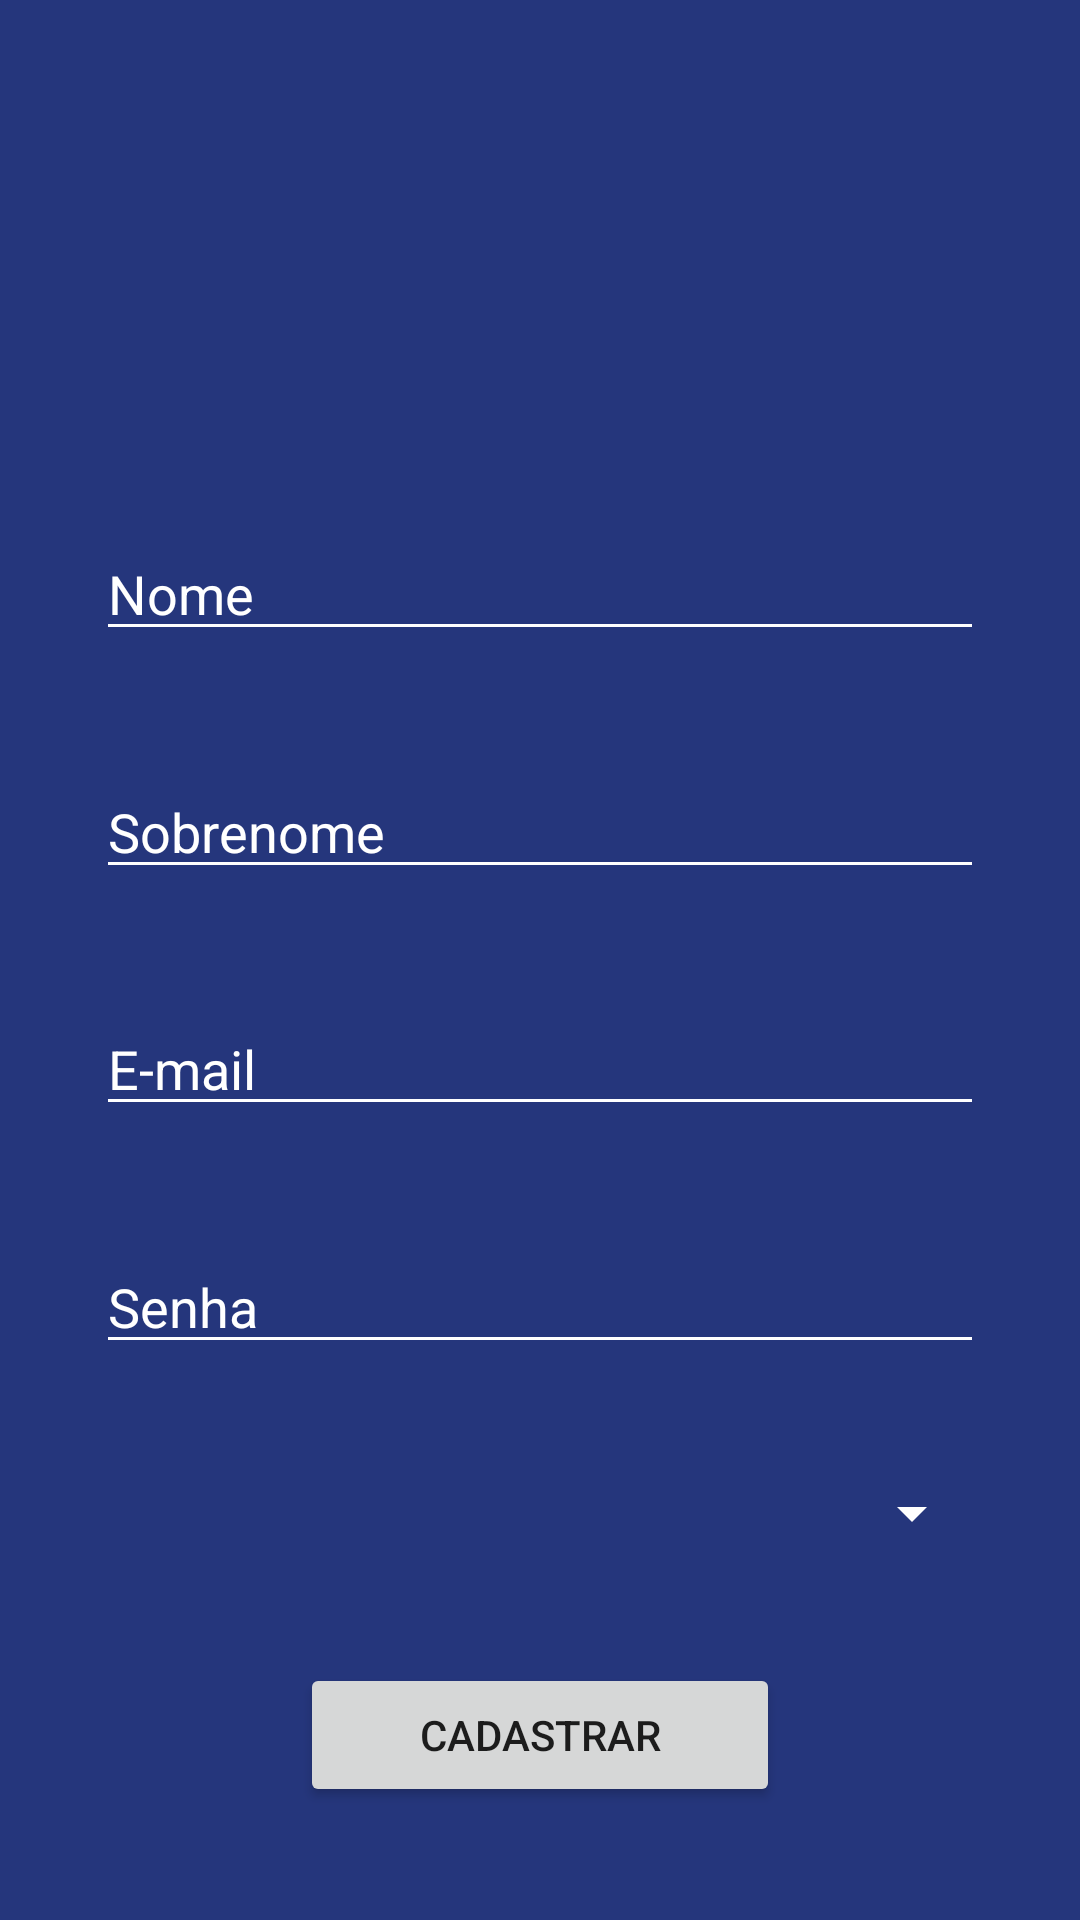

Reconstruct the res/layout file that produces this screen, plus the resources it refers to.
<!-- AndroidManifest.xml: application theme AppTheme -->
<!-- res/layout/activity_cadastro.xml -->
<?xml version="1.0" encoding="utf-8"?>
<androidx.constraintlayout.widget.ConstraintLayout xmlns:android="http://schemas.android.com/apk/res/android"
    xmlns:app="http://schemas.android.com/apk/res-auto"
    xmlns:tools="http://schemas.android.com/tools"
    android:layout_width="match_parent"
    android:layout_height="match_parent"
    android:background="@color/AzulCellep"
    tools:context=".CadastroActivity">

    <ImageView
        android:id="@+id/imageView5"
        android:layout_width="100dp"
        android:layout_height="100dp"
        app:layout_constraintBottom_toTopOf="@+id/edtCadastroNome"
        app:layout_constraintEnd_toEndOf="parent"
        app:layout_constraintHorizontal_bias="0.5"
        app:layout_constraintStart_toStartOf="parent"
        app:layout_constraintTop_toTopOf="parent"
        tools:srcCompat="@drawable/ic_baseline_person_add_24" />

    <EditText
        android:id="@+id/edtCadastroNome"
        android:layout_width="0dp"
        android:layout_height="wrap_content"
        android:layout_marginStart="32dp"
        android:layout_marginEnd="32dp"
        android:backgroundTint="#FFFFFF"
        android:ems="10"
        android:hint="Nome"
        android:inputType="textPersonName"
        android:textColor="@android:color/white"
        android:textColorHint="@android:color/white"
        app:layout_constraintBottom_toTopOf="@+id/edtCadastroSobrenome"
        app:layout_constraintEnd_toEndOf="parent"
        app:layout_constraintHorizontal_bias="0.5"
        app:layout_constraintStart_toStartOf="parent"
        app:layout_constraintTop_toBottomOf="@+id/imageView5" />

    <EditText
        android:id="@+id/edtCadastroSobrenome"
        android:layout_width="0dp"
        android:layout_height="wrap_content"
        android:layout_marginStart="32dp"
        android:layout_marginEnd="32dp"
        android:backgroundTint="#FFFFFF"
        android:ems="10"
        android:hint="Sobrenome"
        android:inputType="textPersonName"
        android:textColor="@android:color/white"
        android:textColorHint="#FFFFFF"
        app:layout_constraintBottom_toTopOf="@+id/edtCadastroEmail"
        app:layout_constraintEnd_toEndOf="parent"
        app:layout_constraintHorizontal_bias="0.5"
        app:layout_constraintStart_toStartOf="parent"
        app:layout_constraintTop_toBottomOf="@+id/edtCadastroNome" />

    <EditText
        android:id="@+id/edtCadastroEmail"
        android:layout_width="0dp"
        android:layout_height="wrap_content"
        android:layout_marginStart="32dp"
        android:layout_marginEnd="32dp"
        android:backgroundTint="#FFFFFF"
        android:ems="10"
        android:hint="E-mail"
        android:inputType="textEmailAddress"
        android:textColor="@android:color/white"
        android:textColorHint="#FFFFFF"
        app:layout_constraintBottom_toTopOf="@+id/edtCadastroSenha"
        app:layout_constraintEnd_toEndOf="parent"
        app:layout_constraintHorizontal_bias="0.5"
        app:layout_constraintStart_toStartOf="parent"
        app:layout_constraintTop_toBottomOf="@+id/edtCadastroSobrenome"
        tools:text="E-mail" />

    <EditText
        android:id="@+id/edtCadastroSenha"
        android:layout_width="0dp"
        android:layout_height="wrap_content"
        android:layout_marginStart="32dp"
        android:layout_marginEnd="32dp"
        android:backgroundTint="#FFFFFF"
        android:ems="10"
        android:hint="Senha"
        android:inputType="textPassword"
        android:textColor="@android:color/white"
        android:textColorHint="#FFFFFF"
        app:layout_constraintBottom_toTopOf="@+id/spnCadastroGenero"
        app:layout_constraintEnd_toEndOf="parent"
        app:layout_constraintHorizontal_bias="0.5"
        app:layout_constraintStart_toStartOf="parent"
        app:layout_constraintTop_toBottomOf="@+id/edtCadastroEmail" />

    <Spinner
        android:id="@+id/spnCadastroGenero"
        android:layout_width="0dp"
        android:layout_height="wrap_content"
        android:layout_marginStart="32dp"
        android:layout_marginEnd="32dp"
        android:backgroundTint="#FFFFFF"
        app:layout_constraintBottom_toTopOf="@+id/btnCadastroCadastar"
        app:layout_constraintEnd_toEndOf="parent"
        app:layout_constraintHorizontal_bias="0.0"
        app:layout_constraintStart_toStartOf="parent"
        app:layout_constraintTop_toBottomOf="@+id/edtCadastroSenha" />

    <Button
        android:id="@+id/btnCadastroCadastar"
        android:layout_width="0dp"
        android:layout_height="wrap_content"
        android:layout_marginStart="100dp"
        android:layout_marginEnd="100dp"
        android:text="CADASTRAR"
        app:layout_constraintBottom_toBottomOf="parent"
        app:layout_constraintEnd_toEndOf="parent"
        app:layout_constraintHorizontal_bias="1.0"
        app:layout_constraintStart_toStartOf="parent"
        app:layout_constraintTop_toBottomOf="@+id/spnCadastroGenero" />
</androidx.constraintlayout.widget.ConstraintLayout>
<!-- resources referenced by this layout -->
<resources>
  <color name="AzulCellep">#25367c</color>
  <style name="AppTheme" parent="Theme.AppCompat.Light.DarkActionBar">
          
          <item name="colorPrimary">@color/colorPrimary</item>
          <item name="colorPrimaryDark">@color/colorPrimaryDark</item>
          <item name="colorAccent">@color/colorAccent</item>
      </style>
  <color name="colorPrimary">#6200EE</color>
  <color name="colorPrimaryDark">#3700B3</color>
  <color name="colorAccent">#03DAC5</color>
</resources>
